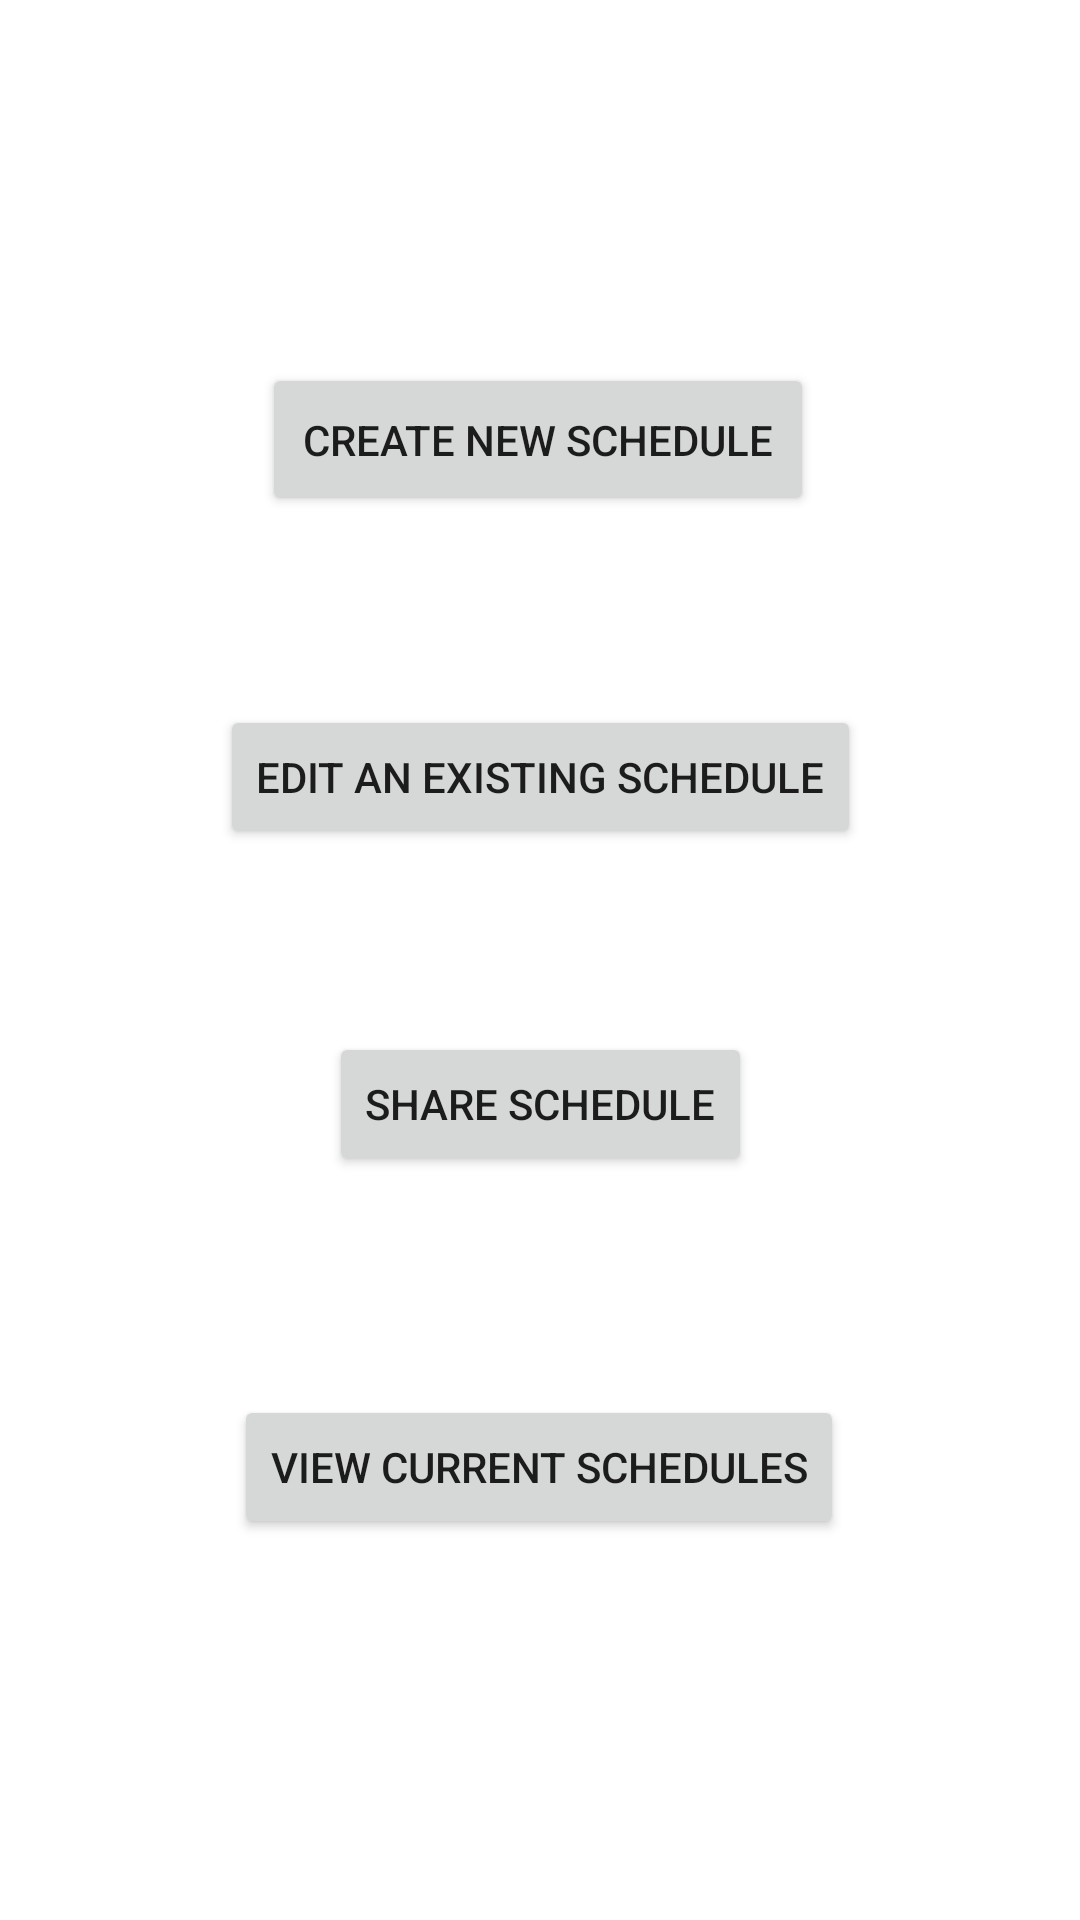

The Android layout XML behind this screen, and the referenced resources:
<!-- AndroidManifest.xml: application theme Theme.GroupBSchedulingSoftwareSEFall2022 -->
<!-- res/layout/fragment_first.xml -->
<?xml version="1.0" encoding="utf-8"?>
<androidx.constraintlayout.widget.ConstraintLayout xmlns:android="http://schemas.android.com/apk/res/android"
    xmlns:app="http://schemas.android.com/apk/res-auto"
    xmlns:tools="http://schemas.android.com/tools"
    android:layout_width="match_parent"
    android:layout_height="match_parent"
    tools:context=".FirstFragment">

    <Button
        android:id="@+id/createsched_button"
        android:layout_width="184dp"
        android:layout_height="51dp"
        android:layout_marginBottom="468dp"
        android:text="Create New Schedule"
        app:layout_constraintBottom_toBottomOf="parent"
        app:layout_constraintEnd_toEndOf="parent"
        app:layout_constraintHorizontal_bias="0.497"
        app:layout_constraintStart_toStartOf="parent" />

    <Button
        android:id="@+id/editsched_button"
        android:layout_width="wrap_content"
        android:layout_height="wrap_content"
        android:text="EDIT AN EXISTING SCHEDUlE"
        app:layout_constraintBottom_toBottomOf="parent"
        app:layout_constraintEnd_toEndOf="parent"
        app:layout_constraintStart_toStartOf="parent"
        app:layout_constraintTop_toBottomOf="@+id/createsched_button"
        app:layout_constraintVertical_bias="0.15" />

    <Button
        android:id="@+id/sharebutton"
        android:layout_width="wrap_content"
        android:layout_height="wrap_content"
        android:text="SHARE SCHEDULE"
        app:layout_constraintBottom_toBottomOf="parent"
        app:layout_constraintEnd_toEndOf="parent"
        app:layout_constraintStart_toStartOf="parent"
        app:layout_constraintTop_toBottomOf="@+id/editsched_button"
        app:layout_constraintVertical_bias="0.197" />

    <Button
        android:id="@+id/viewSched"
        android:layout_width="wrap_content"
        android:layout_height="wrap_content"
        android:text="VIEW CURRENT SCHEDULES"
        app:layout_constraintBottom_toBottomOf="parent"
        app:layout_constraintEnd_toEndOf="parent"
        app:layout_constraintHorizontal_bias="0.498"
        app:layout_constraintStart_toStartOf="parent"
        app:layout_constraintTop_toBottomOf="@+id/sharebutton"
        app:layout_constraintVertical_bias="0.365" />

</androidx.constraintlayout.widget.ConstraintLayout>
<!-- resources referenced by this layout -->
<resources>
  <style name="Theme.GroupBSchedulingSoftwareSEFall2022" parent="Theme.MaterialComponents.DayNight.DarkActionBar">
          
          <item name="colorPrimary">@color/purple_500</item>
          <item name="colorPrimaryVariant">@color/purple_700</item>
          <item name="colorOnPrimary">@color/white</item>
          
          <item name="colorSecondary">@color/teal_200</item>
          <item name="colorSecondaryVariant">@color/teal_700</item>
          <item name="colorOnSecondary">@color/black</item>
          
          <item name="android:statusBarColor" tools:targetApi="l">?attr/colorPrimaryVariant</item>
          
      </style>
  <!-- not gathered from this repository: default colours our renderer supplied (Android Studio template values) -->
  <color name="purple_500">#FF6200EE</color>
  <color name="purple_700">#FF3700B3</color>
  <color name="teal_200">#FF03DAC5</color>
  <color name="teal_700">#FF018786</color>
  <color name="black">#FF000000</color>
  <color name="white">#FFFFFFFF</color>
</resources>
